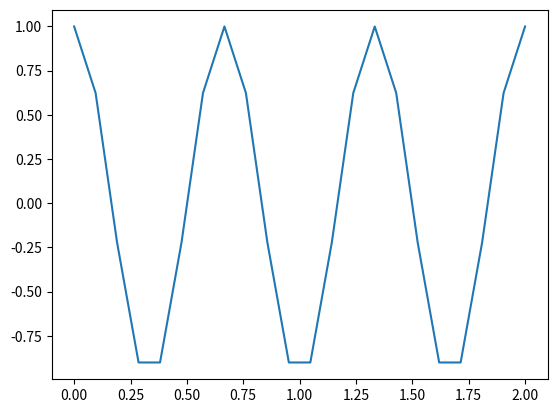

This figure's Python source:
import numpy as np

x = np.linspace(0, 2, 22)
#y = x*(2-x)
y = np.cos(18*np.pi*x)
import matplotlib.pyplot as plt
plt.plot(x, y)
plt.show()
